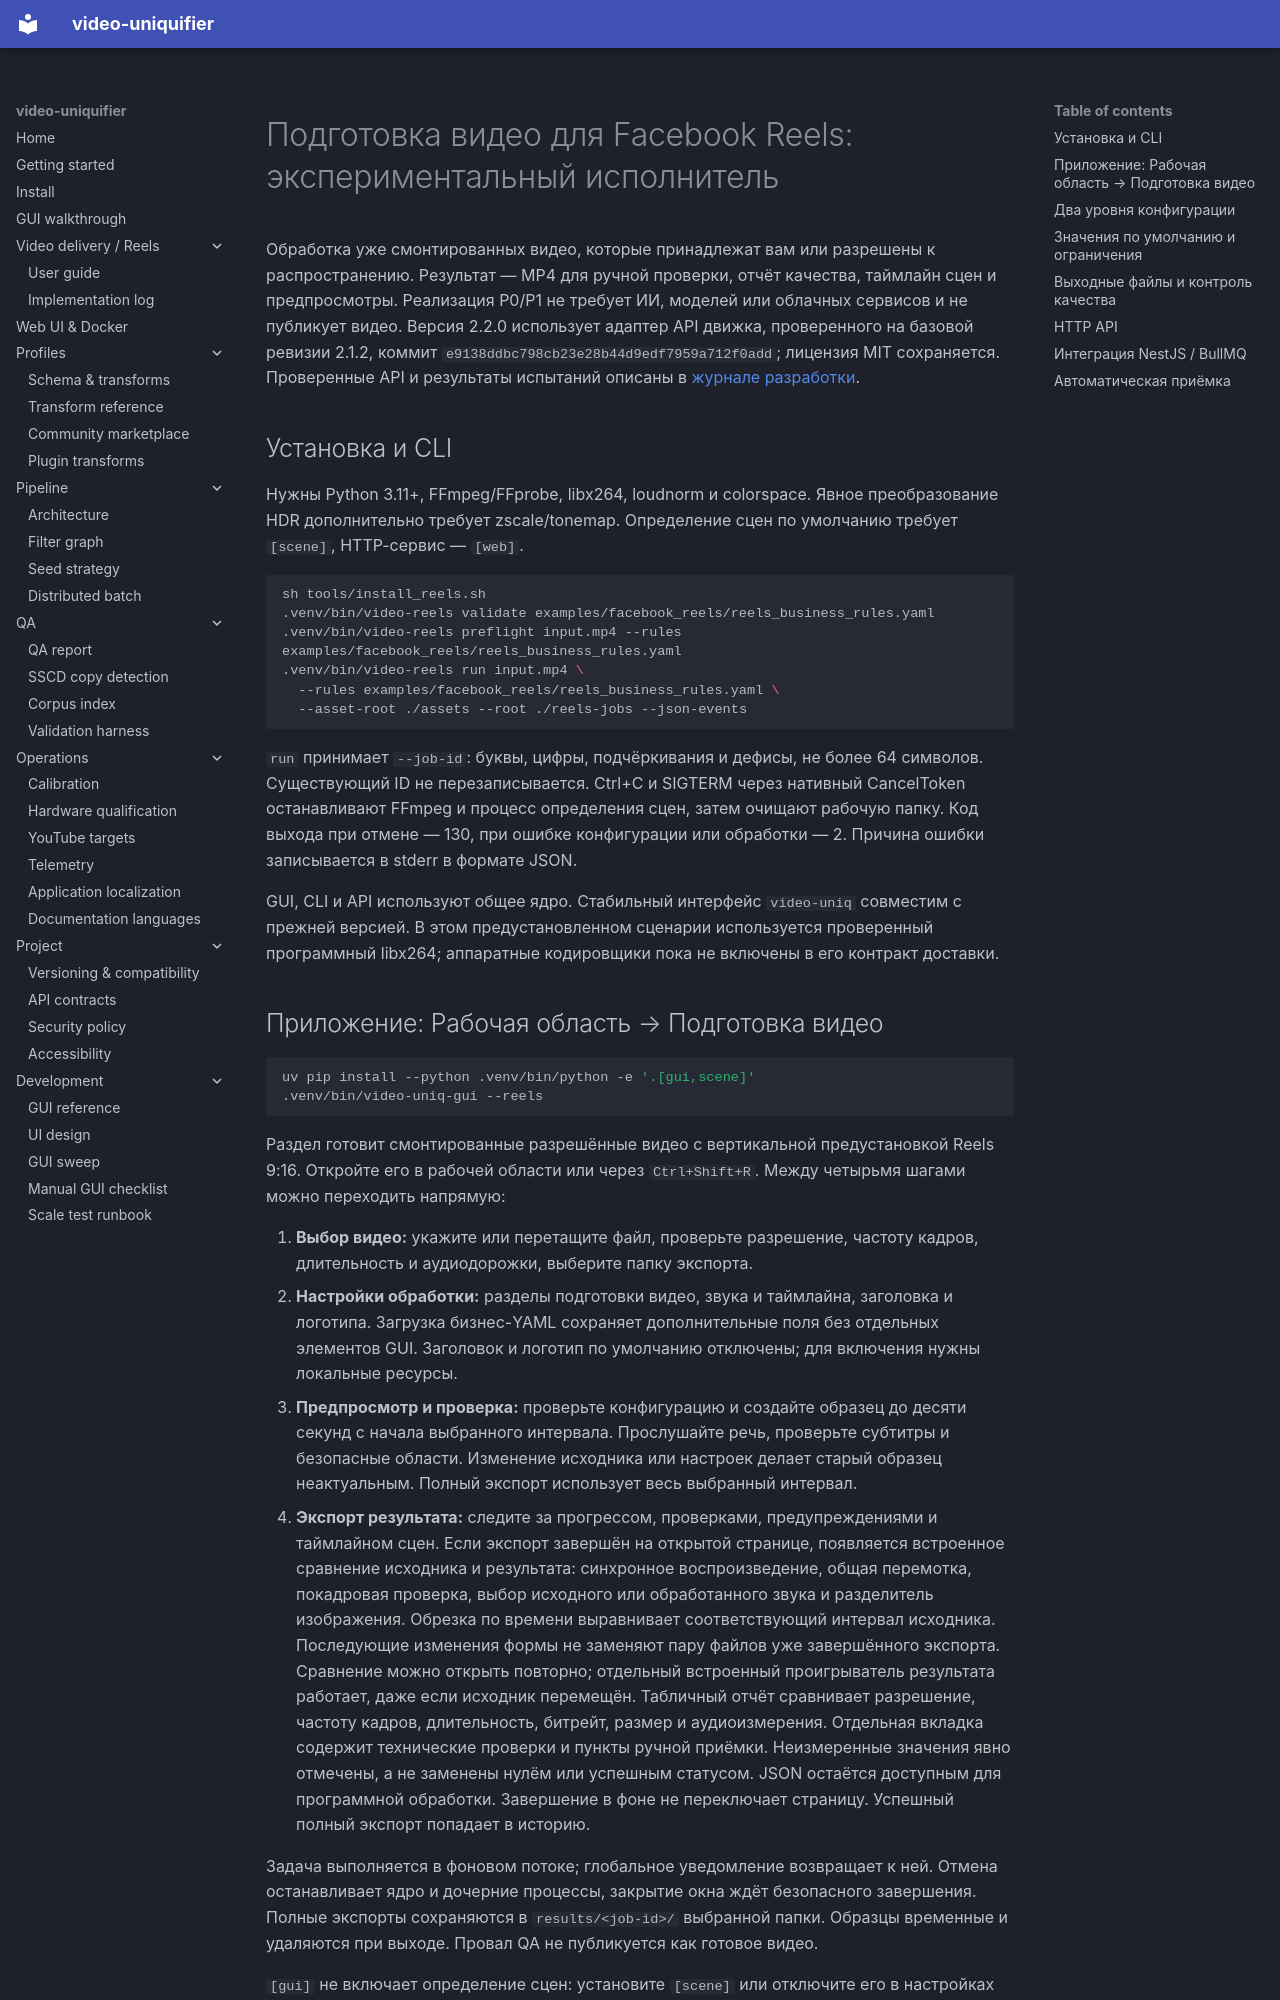

repository: Hostlife22/video-uniquifier · page: ru/facebook-reels/index.html · generator: mkdocs

<a id="facebook-reels-video-delivery-experimental-worker"></a>

# Подготовка видео для Facebook Reels: экспериментальный исполнитель

Обработка уже смонтированных видео, которые принадлежат вам или разрешены к распространению.
Результат — MP4 для ручной проверки, отчёт качества, таймлайн сцен и предпросмотры.
Реализация P0/P1 не требует ИИ, моделей или облачных сервисов и не публикует видео.
Версия 2.2.0 использует адаптер API движка, проверенного на базовой ревизии 2.1.2, коммит
`e9138ddbc798cb23e28b44d9edf7959a712f0add`; лицензия MIT сохраняется.
Проверенные API и результаты испытаний описаны в [журнале разработки](facebook-reels-development.md).

<a id="installation-and-cli"></a>

## Установка и CLI

Нужны Python 3.11+, FFmpeg/FFprobe, libx264, loudnorm и colorspace.
Явное преобразование HDR дополнительно требует zscale/tonemap.
Определение сцен по умолчанию требует `[scene]`, HTTP-сервис — `[web]`.

```sh
sh tools/install_reels.sh
.venv/bin/video-reels validate examples/facebook_reels/reels_business_rules.yaml
.venv/bin/video-reels preflight input.mp4 --rules examples/facebook_reels/reels_business_rules.yaml
.venv/bin/video-reels run input.mp4 \
  --rules examples/facebook_reels/reels_business_rules.yaml \
  --asset-root ./assets --root ./reels-jobs --json-events
```

`run` принимает `--job-id`: буквы, цифры, подчёркивания и дефисы, не более 64 символов.
Существующий ID не перезаписывается. Ctrl+C и SIGTERM через нативный CancelToken
останавливают FFmpeg и процесс определения сцен, затем очищают рабочую папку.
Код выхода при отмене — 130, при ошибке конфигурации или обработки — 2.
Причина ошибки записывается в stderr в формате JSON.

GUI, CLI и API используют общее ядро. Стабильный интерфейс `video-uniq` совместим
с прежней версией. В этом предустановленном сценарии используется проверенный программный
libx264; аппаратные кодировщики пока не включены в его контракт доставки.

<a id="desktop-workspace-video-delivery"></a>
